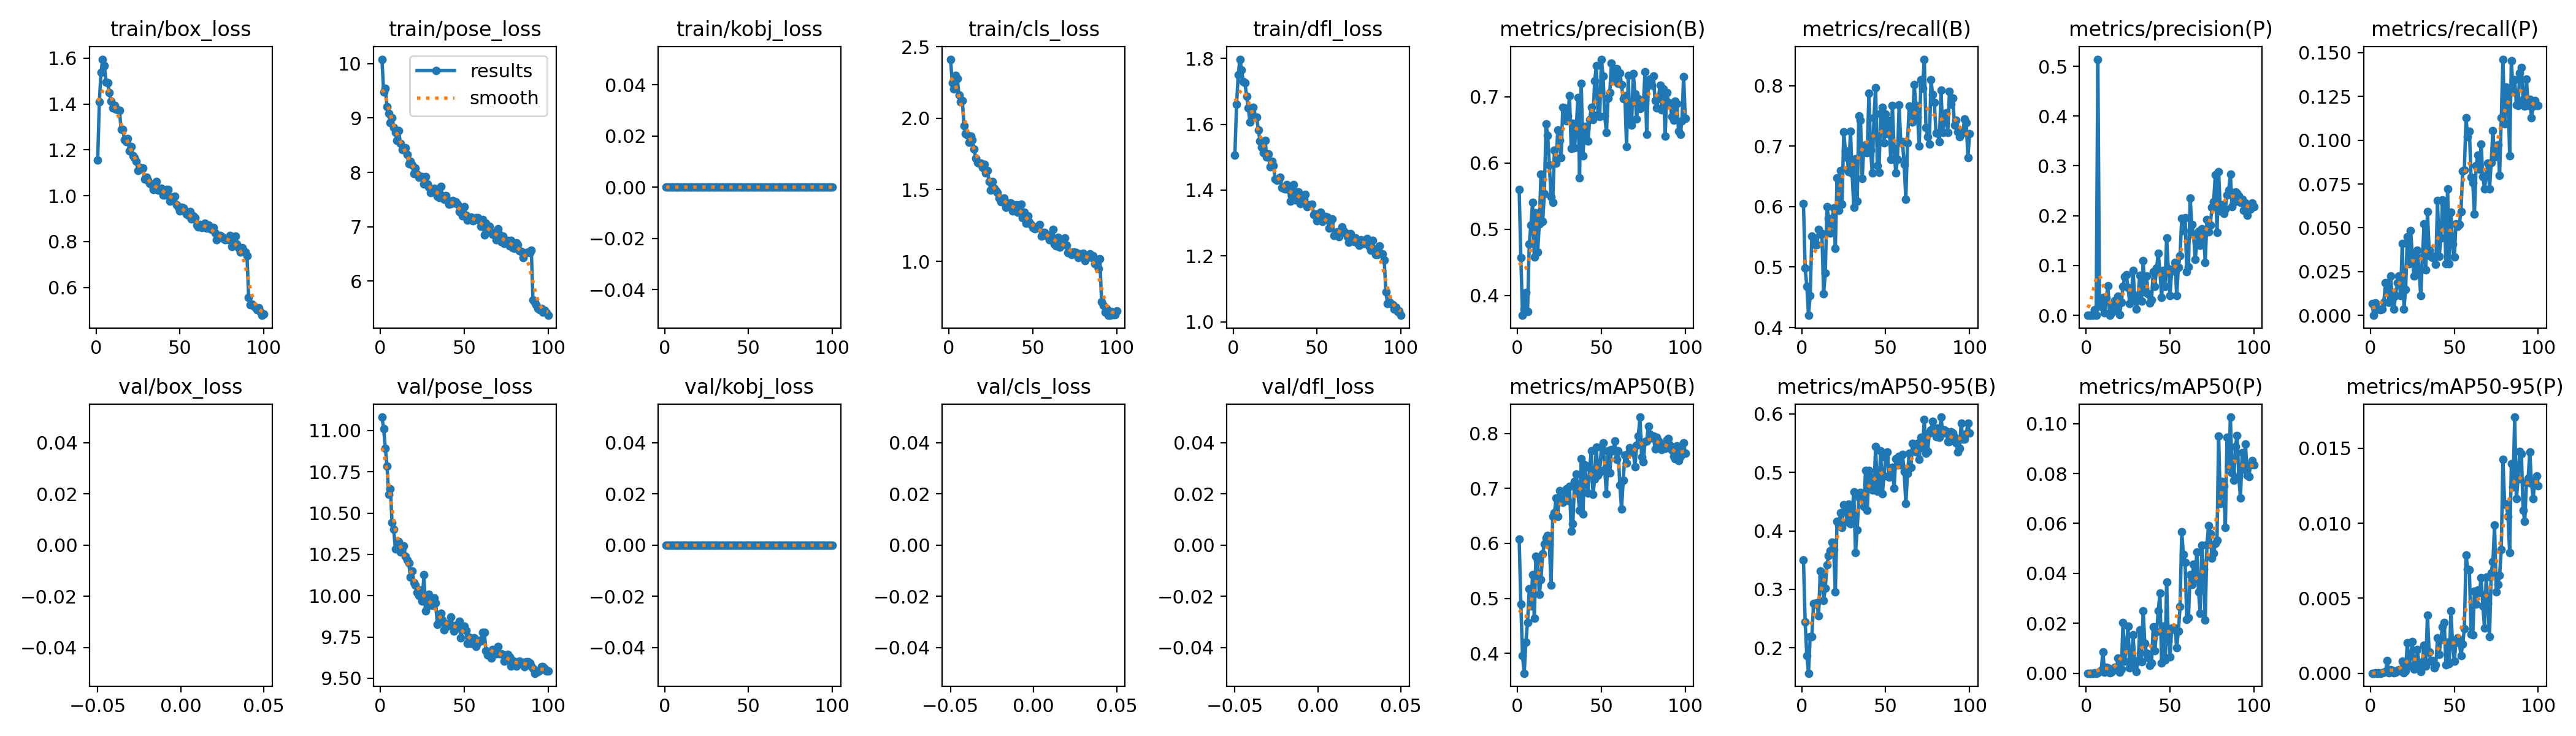

Values plotted in this chart, from the file beside it:
epoch, train/box_loss, train/pose_loss, train/kobj_loss, train/cls_loss, train/dfl_loss, metrics/precision(B), metrics/recall(B), metrics/mAP50(B), metrics/mAP50-95(B), metrics/precision(P), metrics/recall(P), metrics/mAP50(P), metrics/mAP50-95(P), val/box_loss, val/pose_loss, val/kobj_loss, val/cls_loss, val/dfl_loss, lr/pg0, lr/pg1, lr/pg2
1, 1.155, 10.08, 0, 2.413, 1.506, 0.5598, 0.6047, 0.6076, 0.3499, 2e-05, 0.00671, 1e-05, 0, nan, 11.08, 0, nan, nan, 0.0005547, 0.0005547, 0.0005547
2, 1.409, 9.477, 0, 2.249, 1.66, 0.4569, 0.498, 0.4899, 0.2442, 0, 0, 0, 0, nan, 11.01, 0, nan, nan, 0.001099, 0.001099, 0.001099
3, 1.539, 9.551, 0, 2.204, 1.75, 0.3702, 0.4682, 0.3956, 0.1869, 6e-05, 0.00709, 3e-05, 1e-05, nan, 10.89, 0, nan, nan, 0.001633, 0.001633, 0.001633
4, 1.596, 9.212, 0, 2.298, 1.797, 0.3795, 0.4202, 0.3639, 0.1566, 0.00023, 0.00373, 3e-05, 0, nan, 10.78, 0, nan, nan, 0.001618, 0.001618, 0.001618
5, 1.567, 9.082, 0, 2.277, 1.765, 0.4046, 0.4533, 0.4209, 0.219, 0.01181, 0.00373, 0.0001, 1e-05, nan, 10.61, 0, nan, nan, 0.001601, 0.001601, 0.001601
6, 1.496, 8.915, 0, 2.163, 1.73, 0.3759, 0.5517, 0.4561, 0.2193, 5e-05, 0.00336, 3e-05, 0, nan, 10.65, 0, nan, nan, 0.001584, 0.001584, 0.001584
7, 1.491, 9.007, 0, 2.114, 1.726, 0.4773, 0.5484, 0.5179, 0.2756, 0.5141, 0.00373, 0.00018, 2e-05, nan, 10.44, 0, nan, nan, 0.001568, 0.001568, 0.001568
8, 1.45, 8.828, 0, 2.124, 1.686, 0.5065, 0.5372, 0.486, 0.2746, 0.0287, 0.00746, 0.0006, 6e-05, nan, 10.4, 0, nan, nan, 0.001551, 0.001551, 0.001551
9, 1.412, 8.74, 0, 1.949, 1.649, 0.5406, 0.5369, 0.5431, 0.2772, 0.0174, 0.01866, 0.0012, 0.00012, nan, 10.28, 0, nan, nan, 0.001535, 0.001535, 0.001535
10, 1.383, 8.59, 0, 1.891, 1.607, 0.4586, 0.5622, 0.464, 0.2544, 0.03626, 0.01866, 0.00859, 0.00086, nan, 10.29, 0, nan, nan, 0.001519, 0.001519, 0.001519
11, 1.393, 8.764, 0, 1.882, 1.635, 0.5247, 0.5543, 0.5761, 0.3309, 0.00521, 0.00746, 0.00029, 3e-05, nan, 10.33, 0, nan, nan, 0.001502, 0.001502, 0.001502
12, 1.377, 8.528, 0, 1.833, 1.652, 0.4656, 0.555, 0.5693, 0.321, 0.03487, 0.02239, 0.00232, 0.00025, nan, 10.27, 0, nan, nan, 0.001486, 0.001486, 0.001486
13, 1.375, 8.418, 0, 1.873, 1.621, 0.5084, 0.4554, 0.5077, 0.2807, 0.05884, 0.01082, 0.00214, 0.00021, nan, 10.29, 0, nan, nan, 0.001469, 0.001469, 0.001469
14, 1.372, 8.442, 0, 1.85, 1.622, 0.5832, 0.4901, 0.5342, 0.3016, 0.00013, 0.00373, 6e-05, 1e-05, nan, 10.3, 0, nan, nan, 0.001453, 0.001453, 0.001453
15, 1.288, 8.455, 0, 1.787, 1.581, 0.5118, 0.5997, 0.5809, 0.3418, 0.00452, 0.01119, 0.00044, 6e-05, nan, 10.24, 0, nan, nan, 0.001436, 0.001436, 0.001436
16, 1.29, 8.325, 0, 1.719, 1.549, 0.5531, 0.5804, 0.5989, 0.3574, 0.01982, 0.01866, 0.00173, 0.00019, nan, 10.22, 0, nan, nan, 0.001419, 0.001419, 0.001419
17, 1.243, 8.158, 0, 1.689, 1.531, 0.6587, 0.5562, 0.6103, 0.3664, 0.03022, 0.02239, 0.0024, 0.00024, nan, 10.2, 0, nan, nan, 0.001403, 0.001403, 0.001403
18, 1.235, 8.21, 0, 1.687, 1.514, 0.6413, 0.5789, 0.6148, 0.3812, 0.0104, 0.01119, 0.0013, 0.00014, nan, 10.11, 0, nan, nan, 0.001386, 0.001386, 0.001386
19, 1.249, 8.138, 0, 1.684, 1.551, 0.5968, 0.5975, 0.5993, 0.3676, 0.0381, 0.04104, 0.00614, 0.0008, nan, 10.15, 0, nan, nan, 0.00137, 0.00137, 0.00137
20, 1.197, 7.979, 0, 1.657, 1.501, 0.5487, 0.5307, 0.5237, 0.2953, 0.00144, 0.00373, 0.00043, 4e-05, nan, 10.08, 0, nan, nan, 0.001353, 0.001353, 0.001353
21, 1.215, 8.086, 0, 1.677, 1.51, 0.5405, 0.6479, 0.6489, 0.4166, 0.0255, 0.01493, 0.00153, 0.00017, nan, 10.06, 0, nan, nan, 0.001337, 0.001337, 0.001337
22, 1.175, 7.971, 0, 1.619, 1.471, 0.6195, 0.5935, 0.6557, 0.4097, 0.05786, 0.04478, 0.02025, 0.00203, nan, 10.02, 0, nan, nan, 0.00132, 0.00132, 0.00132
23, 1.167, 7.908, 0, 1.635, 1.488, 0.5994, 0.6593, 0.6827, 0.4313, 0.07768, 0.02948, 0.00479, 0.0005, nan, 10, 0, nan, nan, 0.001304, 0.001304, 0.001304
24, 1.15, 7.926, 0, 1.556, 1.474, 0.6494, 0.6039, 0.6494, 0.406, 0.08089, 0.04851, 0.01084, 0.00118, nan, 10.04, 0, nan, nan, 0.001287, 0.001287, 0.001287
25, 1.111, 7.925, 0, 1.498, 1.434, 0.6338, 0.7232, 0.6959, 0.4447, 0.05529, 0.03358, 0.01878, 0.0021, nan, 9.967, 0, nan, nan, 0.001271, 0.001271, 0.001271
26, 1.122, 7.782, 0, 1.558, 1.43, 0.6083, 0.6924, 0.6786, 0.4416, 0.02377, 0.02239, 0.00211, 0.00029, nan, 10.13, 0, nan, nan, 0.001254, 0.001254, 0.001254
27, 1.121, 7.928, 0, 1.51, 1.432, 0.6837, 0.6811, 0.6744, 0.4152, 0.04194, 0.0291, 0.00343, 0.00036, nan, 9.908, 0, nan, nan, 0.001238, 0.001238, 0.001238
28, 1.12, 7.79, 0, 1.494, 1.439, 0.6829, 0.6576, 0.6949, 0.4457, 0.08955, 0.03731, 0.0153, 0.0016, nan, 9.94, 0, nan, nan, 0.001221, 0.001221, 0.001221
29, 1.073, 7.726, 0, 1.479, 1.408, 0.6641, 0.7244, 0.6996, 0.4118, 0.03493, 0.02574, 0.00434, 0.00056, nan, 10.01, 0, nan, nan, 0.001205, 0.001205, 0.001205
30, 1.082, 7.627, 0, 1.44, 1.405, 0.6708, 0.6545, 0.678, 0.4326, 0.01249, 0.01119, 0.00067, 0.00012, nan, 9.958, 0, nan, nan, 0.001188, 0.001188, 0.001188
31, 1.067, 7.645, 0, 1.418, 1.403, 0.7012, 0.5988, 0.7032, 0.4671, 0.04101, 0.03321, 0.00497, 0.00077, nan, 9.942, 0, nan, nan, 0.001172, 0.001172, 0.001172
32, 1.054, 7.704, 0, 1.437, 1.417, 0.6222, 0.6788, 0.6229, 0.363, 0.07973, 0.05224, 0.01732, 0.00187, nan, 9.987, 0, nan, nan, 0.001155, 0.001155, 0.001155
33, 1.05, 7.649, 0, 1.442, 1.401, 0.6598, 0.6087, 0.6355, 0.4016, 0.02861, 0.02612, 0.00462, 0.00048, nan, 9.956, 0, nan, nan, 0.001139, 0.001139, 0.001139
34, 1.026, 7.562, 0, 1.377, 1.366, 0.6231, 0.7499, 0.7126, 0.4568, 0.1098, 0.05934, 0.0251, 0.00386, nan, 9.826, 0, nan, nan, 0.001122, 0.001122, 0.001122
35, 1.042, 7.544, 0, 1.4, 1.383, 0.6528, 0.743, 0.7257, 0.4656, 0.04663, 0.03731, 0.012, 0.00142, nan, 9.845, 0, nan, nan, 0.001106, 0.001106, 0.001106
36, 1.062, 7.741, 0, 1.408, 1.417, 0.6988, 0.6464, 0.691, 0.4541, 0.07913, 0.03358, 0.00795, 0.00081, nan, 9.892, 0, nan, nan, 0.001089, 0.001089, 0.001089
37, 1.025, 7.572, 0, 1.409, 1.37, 0.5781, 0.7005, 0.66, 0.441, 0.04353, 0.03283, 0.00631, 0.00085, nan, 9.854, 0, nan, nan, 0.001073, 0.001073, 0.001073
38, 1.026, 7.501, 0, 1.351, 1.395, 0.72, 0.7025, 0.7536, 0.5038, 0.02525, 0.03358, 0.00311, 0.00035, nan, 9.792, 0, nan, nan, 0.001056, 0.001056, 0.001056
39, 1.034, 7.573, 0, 1.367, 1.394, 0.6111, 0.6887, 0.6535, 0.4348, 0.03096, 0.0291, 0.00419, 0.00055, nan, 9.828, 0, nan, nan, 0.00104, 0.00104, 0.00104
40, 1.003, 7.486, 0, 1.394, 1.359, 0.6558, 0.7879, 0.743, 0.5035, 0.08802, 0.06566, 0.01854, 0.00236, nan, 9.817, 0, nan, nan, 0.001023, 0.001023, 0.001023
41, 1.004, 7.416, 0, 1.342, 1.37, 0.6519, 0.6934, 0.7126, 0.4918, 0.05804, 0.03358, 0.00909, 0.00127, nan, 9.822, 0, nan, nan, 0.001007, 0.001007, 0.001007
42, 1.027, 7.426, 0, 1.375, 1.373, 0.6329, 0.6558, 0.6911, 0.4695, 0.09493, 0.04402, 0.01655, 0.00224, nan, 9.872, 0, nan, nan, 0.0009904, 0.0009904, 0.0009904
43, 1.026, 7.482, 0, 1.4, 1.388, 0.6653, 0.7471, 0.7368, 0.4714, 0.1248, 0.06604, 0.02494, 0.00311, nan, 9.818, 0, nan, nan, 0.0009739, 0.0009739, 0.0009739
44, 0.9768, 7.433, 0, 1.307, 1.349, 0.684, 0.7967, 0.7687, 0.5444, 0.0883, 0.06306, 0.032, 0.00339, nan, 9.784, 0, nan, nan, 0.0009574, 0.0009574, 0.0009574
45, 0.9946, 7.463, 0, 1.346, 1.355, 0.6656, 0.6684, 0.6887, 0.4672, 0.03598, 0.02948, 0.00416, 0.00057, nan, 9.805, 0, nan, nan, 0.0009409, 0.0009409, 0.0009409
46, 0.993, 7.411, 0, 1.265, 1.353, 0.724, 0.6564, 0.7168, 0.4771, 0.0906, 0.07237, 0.01875, 0.00207, nan, 9.826, 0, nan, nan, 0.0009243, 0.0009243, 0.0009243
47, 0.9977, 7.284, 0, 1.32, 1.356, 0.7474, 0.7546, 0.7749, 0.5371, 0.05831, 0.02948, 0.00528, 0.00066, nan, 9.844, 0, nan, nan, 0.0009078, 0.0009078, 0.0009078
48, 0.9615, 7.272, 0, 1.274, 1.325, 0.6728, 0.7646, 0.7242, 0.4633, 0.1551, 0.05895, 0.03649, 0.00415, nan, 9.743, 0, nan, nan, 0.0008913, 0.0008913, 0.0008913
49, 0.949, 7.206, 0, 1.257, 1.326, 0.67, 0.7049, 0.7292, 0.4941, 0.09409, 0.04067, 0.01287, 0.00189, nan, 9.798, 0, nan, nan, 0.0008748, 0.0008748, 0.0008748
50, 0.9337, 7.375, 0, 1.238, 1.306, 0.7567, 0.7531, 0.7751, 0.5258, 0.04007, 0.03321, 0.00649, 0.00082, nan, 9.815, 0, nan, nan, 0.0008583, 0.0008583, 0.0008583
51, 0.9491, 7.208, 0, 1.228, 1.312, 0.7313, 0.7206, 0.7834, 0.5351, 0.0889, 0.05224, 0.01806, 0.0021, nan, 9.79, 0, nan, nan, 0.0008418, 0.0008418, 0.0008418
52, 0.9467, 7.124, 0, 1.232, 1.332, 0.6708, 0.7416, 0.734, 0.4914, 0.09364, 0.05074, 0.01768, 0.00235, nan, 9.712, 0, nan, nan, 0.0008253, 0.0008253, 0.0008253
53, 0.936, 7.169, 0, 1.243, 1.304, 0.6462, 0.6784, 0.69, 0.4954, 0.1066, 0.05186, 0.01806, 0.00202, nan, 9.748, 0, nan, nan, 0.0008088, 0.0008088, 0.0008088
54, 0.9214, 7.177, 0, 1.258, 1.317, 0.6984, 0.7676, 0.7685, 0.5084, 0.04003, 0.05933, 0.01033, 0.00118, nan, 9.71, 0, nan, nan, 0.0007923, 0.0007923, 0.0007923
55, 0.9135, 7.111, 0, 1.177, 1.321, 0.7063, 0.6968, 0.7278, 0.4728, 0.09618, 0.08244, 0.01677, 0.00194, nan, 9.736, 0, nan, nan, 0.0007758, 0.0007758, 0.0007758
56, 0.9298, 7.134, 0, 1.2, 1.318, 0.7504, 0.6555, 0.7706, 0.5237, 0.1202, 0.08319, 0.02658, 0.00297, nan, 9.744, 0, nan, nan, 0.0007593, 0.0007593, 0.0007593
57, 0.8982, 7.163, 0, 1.202, 1.285, 0.7272, 0.6782, 0.7685, 0.5123, 0.1949, 0.1127, 0.05673, 0.00789, nan, 9.692, 0, nan, nan, 0.0007428, 0.0007428, 0.0007428
58, 0.911, 7.162, 0, 1.183, 1.303, 0.7388, 0.7682, 0.7864, 0.527, 0.1705, 0.1018, 0.04761, 0.00694, nan, 9.715, 0, nan, nan, 0.0007263, 0.0007263, 0.0007263
59, 0.9042, 7.125, 0, 1.183, 1.312, 0.7421, 0.7053, 0.7524, 0.5131, 0.1962, 0.1052, 0.04443, 0.0069, nan, 9.729, 0, nan, nan, 0.0007098, 0.0007098, 0.0007098
60, 0.8715, 7.008, 0, 1.151, 1.262, 0.7204, 0.7072, 0.7687, 0.5304, 0.08708, 0.07871, 0.02145, 0.00259, nan, 9.724, 0, nan, nan, 0.0006933, 0.0006933, 0.0006933
... 40 more rows
